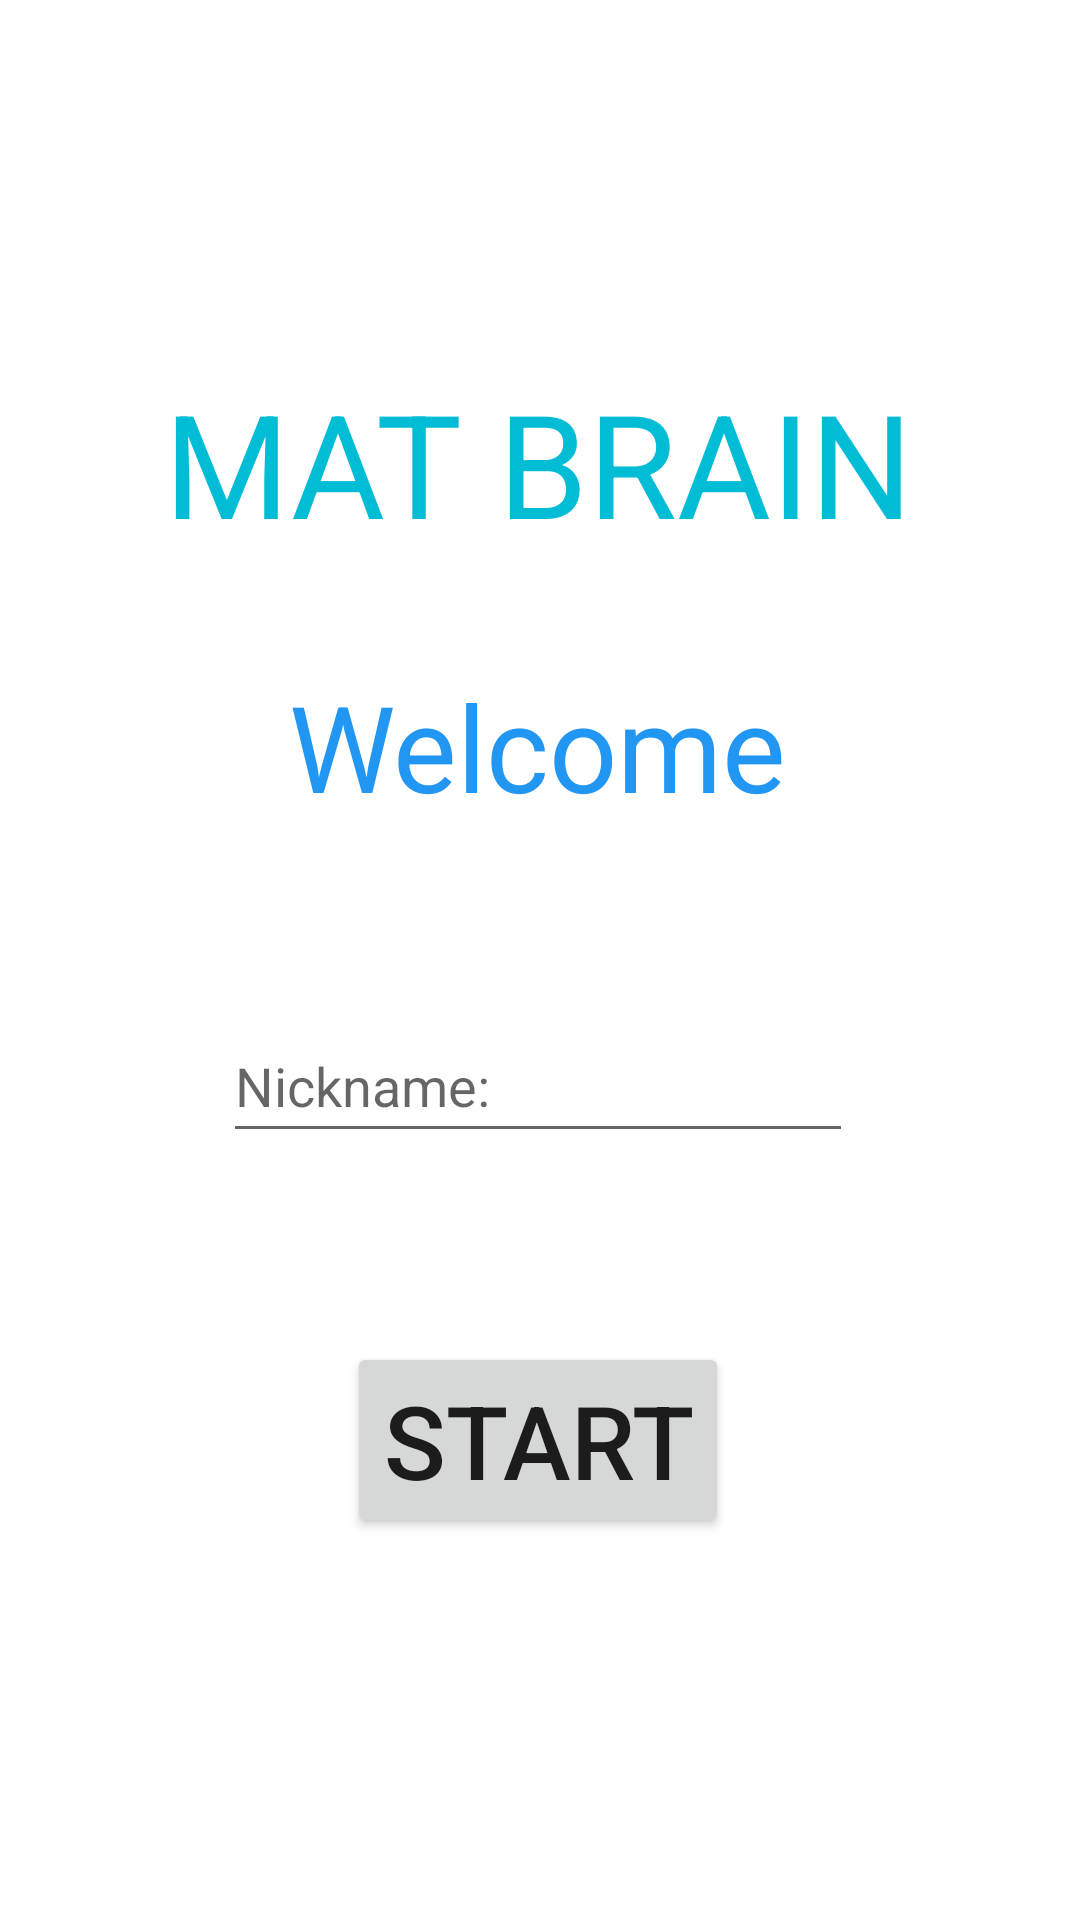

Here is an Android app screen rendered from its layout file. Give the layout XML and the strings, colors and styles it references.
<!-- AndroidManifest.xml: application theme Theme.TwoProjectFromKotlin -->
<!-- res/layout/activity_main.xml -->
<?xml version="1.0" encoding="utf-8"?>
<androidx.constraintlayout.widget.ConstraintLayout xmlns:android="http://schemas.android.com/apk/res/android"
    xmlns:app="http://schemas.android.com/apk/res-auto"
    xmlns:tools="http://schemas.android.com/tools"
    android:layout_width="match_parent"
    android:layout_height="match_parent"
    tools:context=".MainActivity">


    <TextView
        android:id="@+id/tv1"
        android:layout_width="wrap_content"
        android:layout_height="wrap_content"
        android:text="@string/welcome"
        android:textColor="#2196F3"
        android:textSize="40sp"
        app:layout_constraintBottom_toBottomOf="parent"
        app:layout_constraintEnd_toEndOf="parent"
        app:layout_constraintHorizontal_bias="0.497"
        app:layout_constraintStart_toStartOf="parent"
        app:layout_constraintTop_toBottomOf="@+id/tvName"
        app:layout_constraintVertical_bias="0.056" />

    <Button
        android:id="@+id/butStart"
        android:layout_width="wrap_content"
        android:layout_height="wrap_content"
        android:layout_marginTop="172dp"
        android:onClick="onClickStart"
        android:text="@string/start"
        android:textSize="34sp"
        app:layout_constraintEnd_toEndOf="@+id/tv1"
        app:layout_constraintStart_toStartOf="@+id/tv1"
        app:layout_constraintTop_toBottomOf="@+id/tv1"
        app:rippleColor="#3F51B5" />

    <TextView
        android:id="@+id/tvName"
        style="@style/Widget.Material3.Snackbar.TextView"
        android:layout_width="wrap_content"
        android:layout_height="wrap_content"
        android:layout_marginTop="108dp"
        android:text="@string/mat_brain"
        android:textColor="#00BCD4"
        android:textSize="48sp"
        app:layout_constraintEnd_toEndOf="parent"
        app:layout_constraintHorizontal_bias="0.496"
        app:layout_constraintStart_toStartOf="parent"
        app:layout_constraintTop_toTopOf="parent" />

    <EditText
        android:id="@+id/nickname"
        android:layout_width="wrap_content"
        android:layout_height="wrap_content"
        android:ems="10"
        android:hint="@string/nickname"
        android:inputType="textPersonName"
        android:minHeight="48dp"
        app:layout_constraintBottom_toTopOf="@+id/butStart"
        app:layout_constraintEnd_toEndOf="@+id/tv1"
        app:layout_constraintStart_toStartOf="@+id/tv1"
        app:layout_constraintTop_toBottomOf="@+id/tv1"
        app:layout_constraintVertical_bias="0.492" />
</androidx.constraintlayout.widget.ConstraintLayout>
<!-- resources referenced by this layout -->
<resources>
  <string name="mat_brain">MAT BRAIN</string>
  <string name="nickname">Nickname:</string>
  <string name="start" translatable="false">Start</string>
  <string name="welcome">Welcome</string>
  <style name="Theme.TwoProjectFromKotlin" parent="Theme.MaterialComponents.DayNight.DarkActionBar">
          
          <item name="colorPrimary">@color/teal_200</item>
          <item name="colorPrimaryVariant">@color/purple_700</item>
          <item name="colorOnPrimary">#DEE7EA</item>
          
          <item name="colorSecondary">@color/teal_200</item>
          <item name="colorSecondaryVariant">@color/teal_700</item>
          <item name="colorOnSecondary">@color/black</item>
          
          <item name="android:statusBarColor" tools:targetApi="l">?attr/colorPrimaryVariant</item>
          
      </style>
  <color name="teal_200">#FF03DAC5</color>
  <color name="purple_700">#FF3700B3</color>
  <color name="teal_700">#FF018786</color>
  <color name="black">#FF000000</color>
</resources>
